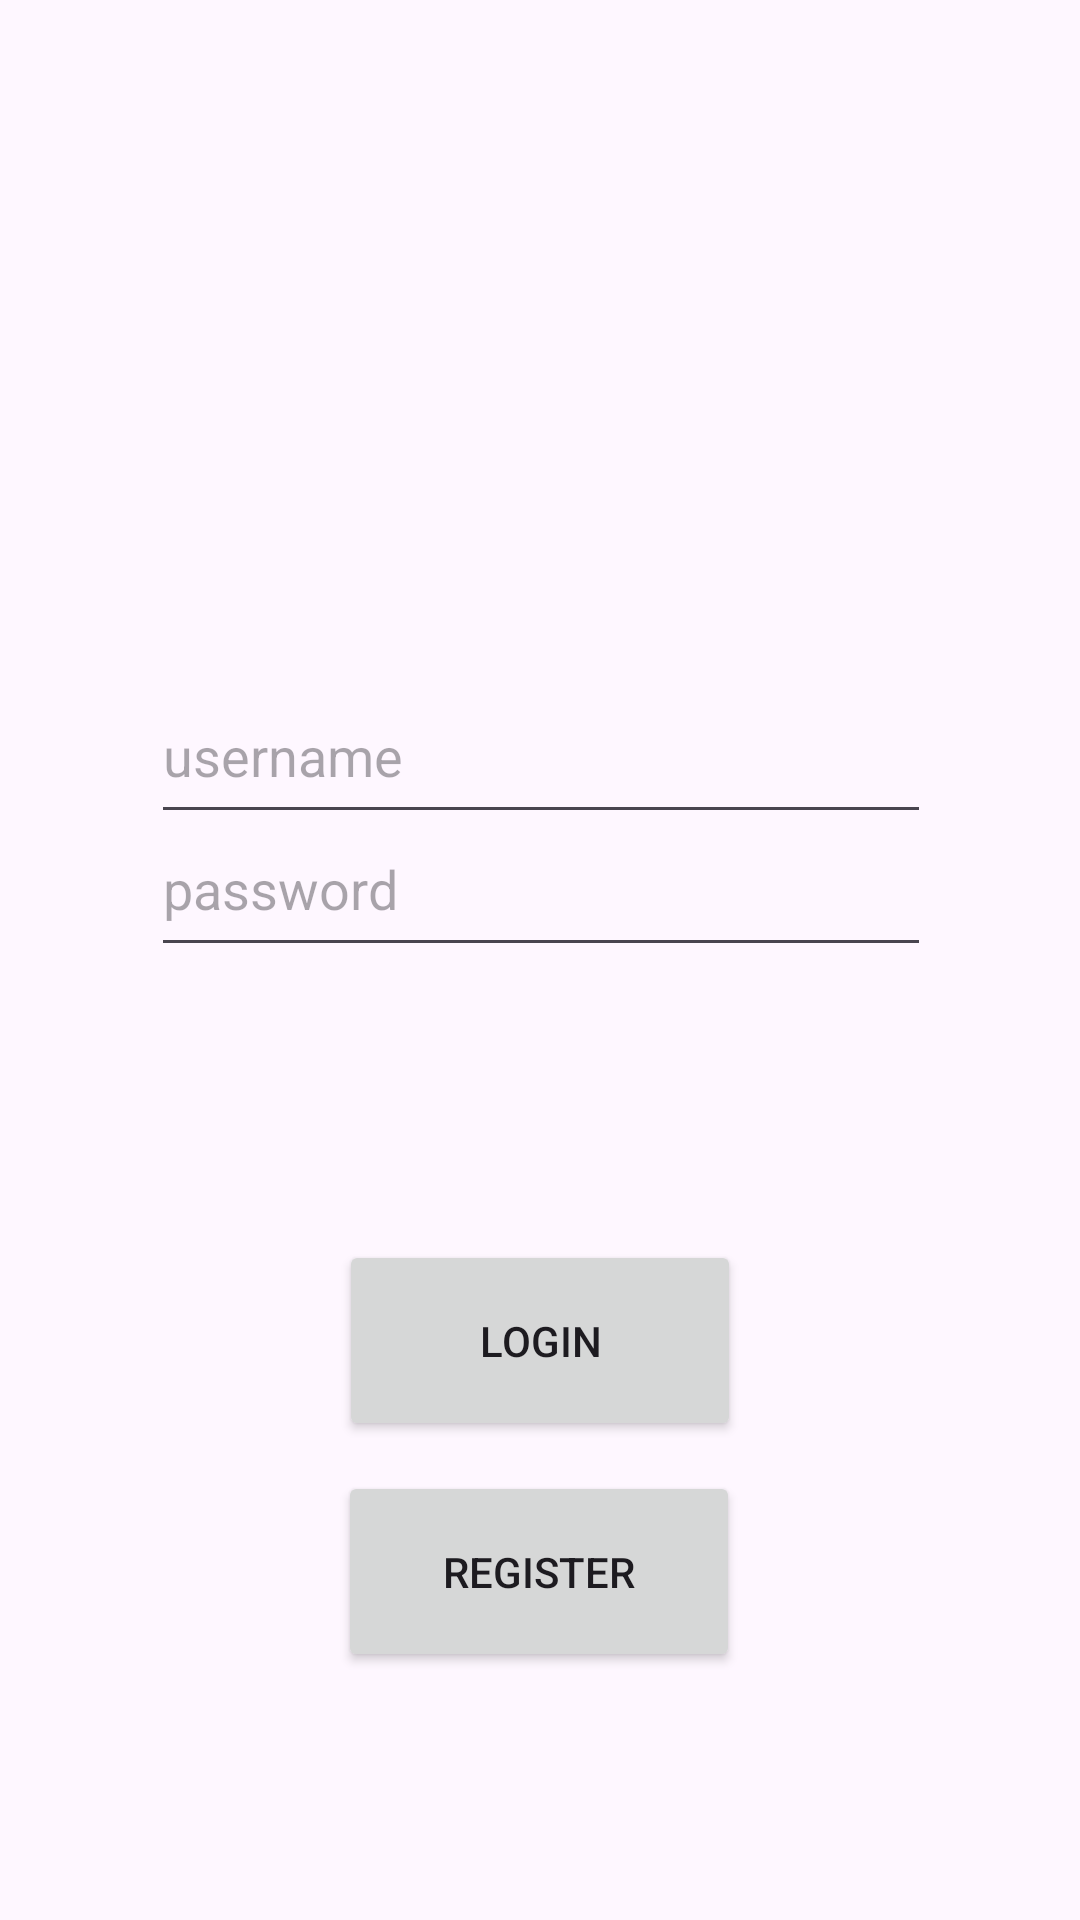

This screen was rendered from an Android layout file. Write that file and the resources it references.
<!-- AndroidManifest.xml: application theme Theme.DemoTH1 -->
<!-- res/layout/activity_login.xml -->
<?xml version="1.0" encoding="utf-8"?>
<androidx.constraintlayout.widget.ConstraintLayout xmlns:android="http://schemas.android.com/apk/res/android"
    xmlns:app="http://schemas.android.com/apk/res-auto"
    xmlns:tools="http://schemas.android.com/tools"
    android:layout_width="match_parent"
    android:layout_height="match_parent"
    tools:context=".LoginActivity">

    <Button
        android:id="@+id/btnLogin"
        android:layout_width="134dp"
        android:layout_height="67dp"
        android:layout_marginTop="52dp"
        android:text="Login"
        app:layout_constraintBottom_toBottomOf="parent"
        app:layout_constraintEnd_toEndOf="parent"
        app:layout_constraintStart_toStartOf="parent"
        app:layout_constraintTop_toBottomOf="@+id/loginPassWord"
        app:layout_constraintVertical_bias="0.196" />

    <Button
        android:id="@+id/btnRegister"
        android:layout_width="134dp"
        android:layout_height="67dp"
        android:layout_marginBottom="16dp"
        android:text="Register"
        app:layout_constraintBottom_toBottomOf="parent"
        app:layout_constraintEnd_toEndOf="parent"
        app:layout_constraintHorizontal_bias="0.498"
        app:layout_constraintStart_toStartOf="parent"
        app:layout_constraintTop_toBottomOf="@+id/btnLogin"
        app:layout_constraintVertical_bias="0.131" />

    <EditText
        android:id="@+id/loginPassWord"
        android:layout_width="260dp"
        android:layout_height="55dp"
        android:layout_marginBottom="324dp"
        android:ems="10"
        android:hint="password"
        android:inputType="text"
        app:layout_constraintBottom_toBottomOf="parent"
        app:layout_constraintEnd_toEndOf="parent"
        app:layout_constraintHorizontal_bias="0.503"
        app:layout_constraintStart_toStartOf="parent"
        app:layout_constraintTop_toBottomOf="@+id/loginUserName"
        app:layout_constraintVertical_bias="0.641" />

    <EditText
        android:id="@+id/loginUserName"
        android:layout_width="260dp"
        android:layout_height="55dp"
        android:ems="10"
        android:hint="username"
        android:inputType="text"
        app:layout_constraintBottom_toBottomOf="parent"
        app:layout_constraintEnd_toEndOf="parent"
        app:layout_constraintHorizontal_bias="0.503"
        app:layout_constraintStart_toStartOf="parent"
        app:layout_constraintTop_toTopOf="parent"
        app:layout_constraintVertical_bias="0.381" />

    <ImageView
        android:id="@+id/imgLogin"
        android:layout_width="93dp"
        android:layout_height="88dp"
        android:layout_marginStart="16dp"
        android:layout_marginTop="20dp"
        android:layout_marginEnd="16dp"
        app:layout_constraintBottom_toTopOf="@+id/loginUserName"
        app:layout_constraintEnd_toEndOf="parent"
        app:layout_constraintStart_toStartOf="parent"
        app:layout_constraintTop_toTopOf="parent"
        app:layout_constraintVertical_bias="0.43"
        tools:srcCompat="@tools:sample/avatars" />
</androidx.constraintlayout.widget.ConstraintLayout>
<!-- resources referenced by this layout -->
<resources>
  <style name="Theme.DemoTH1" parent="Base.Theme.DemoTH1" />
  <style name="Base.Theme.DemoTH1" parent="Theme.Material3.DayNight.NoActionBar">
          
          
      </style>
</resources>
